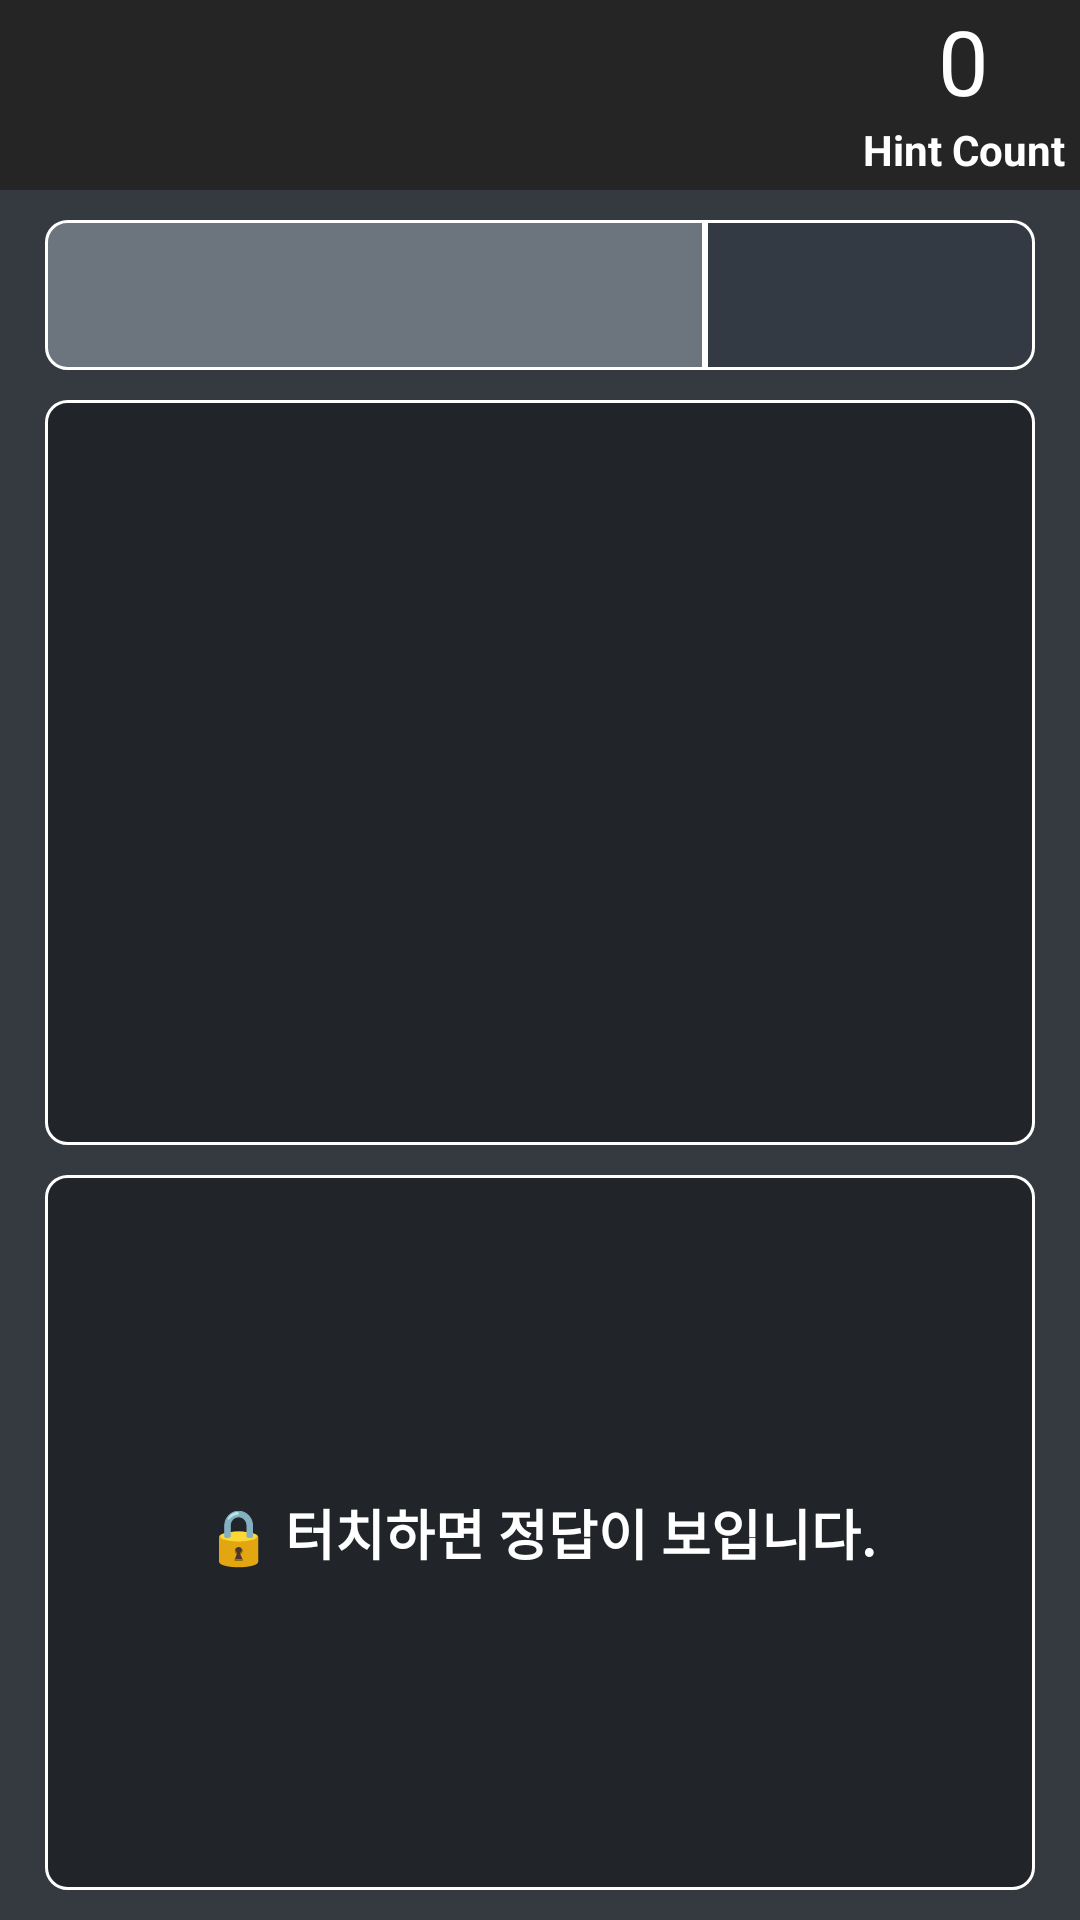

Android layout source for this screen:
<!-- AndroidManifest.xml: application theme Theme.AppCompat.Light.NoActionBar -->
<!-- res/layout/activity_main.xml -->
<?xml version="1.0" encoding="utf-8"?>
<LinearLayout xmlns:android="http://schemas.android.com/apk/res/android"
    xmlns:app="http://schemas.android.com/apk/res-auto"
    xmlns:tools="http://schemas.android.com/tools"
    android:layout_width="match_parent"
    android:layout_height="match_parent"
    android:background="#343A40"
    android:orientation="vertical"
    tools:context=".MainActivity">

    <include layout="@layout/main_toolbar" />

    <LinearLayout
        android:layout_width="match_parent"
        android:layout_height="50dp"
        android:layout_gravity="center"
        android:layout_marginLeft="15dp"
        android:layout_marginTop="10dp"
        android:layout_marginRight="15dp"
        android:layout_marginBottom="10dp"
        android:orientation="horizontal">

        <EditText
            android:id="@+id/searchWithKey"
            android:layout_width="match_parent"
            android:layout_height="match_parent"
            android:layout_weight="1"
            android:background="@drawable/search_text_radius"
            android:paddingLeft="15dp"
            android:textColor="@color/white"
            android:textStyle="bold" />

        <ImageButton
            android:id="@+id/searchWithKeyButton"
            android:layout_width="match_parent"
            android:layout_height="match_parent"
            android:layout_weight="2"
            android:background="@drawable/search_button_radius"
            android:src="@drawable/baseline_search_white_24" />

    </LinearLayout>

    <LinearLayout
        android:layout_width="match_parent"
        android:layout_height="match_parent"
        android:orientation="vertical">

        <TextView
            android:id="@+id/message1"
            android:layout_width="match_parent"
            android:layout_height="match_parent"
            android:layout_marginLeft="15dp"
            android:layout_marginRight="15dp"
            android:layout_marginBottom="5dp"
            android:layout_weight="1"
            android:background="@drawable/hint_message_radius"
            android:gravity="center"
            android:paddingLeft="10dp"
            android:paddingRight="10dp"
            android:textColor="@color/white"
            android:textSize="18sp"
            android:textStyle="bold" />

        <TextView
            android:id="@+id/message2"
            android:layout_width="match_parent"
            android:layout_height="match_parent"
            android:layout_marginLeft="15dp"
            android:layout_marginTop="5dp"
            android:layout_marginRight="15dp"
            android:layout_marginBottom="10dp"
            android:layout_weight="1"
            android:background="@drawable/hint_message_radius"
            android:gravity="center"
            android:paddingLeft="10dp"
            android:paddingRight="10dp"
            android:text="🔒 터치하면 정답이 보입니다."
            android:textColor="@color/white"
            android:textSize="18sp"
            android:textStyle="bold" />

    </LinearLayout>

</LinearLayout>
<!-- res/layout/main_toolbar.xml (included above) -->
<?xml version="1.0" encoding="utf-8"?>
<androidx.appcompat.widget.Toolbar xmlns:android="http://schemas.android.com/apk/res/android"
    android:id="@+id/mainToolbar"
    android:layout_width="match_parent"
    android:layout_height="wrap_content"
    android:background="#252525">

    <TextView
        android:id="@+id/mainToolbarTitle"
        android:layout_width="wrap_content"
        android:layout_height="wrap_content"
        android:layout_gravity="center"
        android:textColor="@color/white"
        android:textSize="20sp"
        android:textStyle="bold"/>

    <LinearLayout
        android:id="@+id/hintCountLayout"
        android:layout_width="wrap_content"
        android:layout_height="match_parent"
        android:layout_gravity="right"
        android:orientation="vertical"
        android:layout_marginRight="5dp">


        <TextView
            android:id="@+id/hintCount"
            android:layout_width="wrap_content"
            android:layout_height="wrap_content"
            android:layout_gravity="center"
            android:text="0"
            android:inputType="number"
            android:textColor="@color/white"
            android:textSize="30sp" />

        <TextView
            android:layout_width="wrap_content"
            android:layout_height="wrap_content"
            android:text="Hint Count"
            android:textColor="@color/white"
            android:textSize="14sp"
            android:textStyle="bold"
            android:layout_marginBottom="4dp"/>

    </LinearLayout>

</androidx.appcompat.widget.Toolbar>
<!-- resources referenced by this layout -->
<resources>
  <!-- drawable hint_message_radius (drawable) -->
  <?xml version="1.0" encoding="utf-8"?>
  <shape
      xmlns:android="http://schemas.android.com/apk/res/android"
      android:shape="rectangle">
      <solid android:color="#212529" />
      <stroke android:color="@color/white" android:width="1dp" />
      <corners
          android:radius="7dp" />
  
  </shape>
  <!-- drawable search_button_radius (drawable) -->
  <?xml version="1.0" encoding="utf-8"?>
  <shape
      xmlns:android="http://schemas.android.com/apk/res/android"
      android:shape="rectangle">
      <solid android:color="#343A43" />
      <stroke android:color="@color/white" android:width="1dp" />
      <corners
          android:topRightRadius="7dp"
          android:bottomRightRadius="7dp"/>
  
  </shape>
  <!-- drawable search_text_radius (drawable) -->
  <?xml version="1.0" encoding="utf-8"?>
  <shape
      xmlns:android="http://schemas.android.com/apk/res/android"
      android:shape="rectangle">
      <solid android:color="#6C757D" />
      <stroke android:color="@color/white" android:width="1dp" />
      <corners android:topLeftRadius="7dp"
          android:bottomLeftRadius="7dp"/>
  
  </shape>
  <!-- not gathered from this repository: default colours our renderer supplied (Android Studio template values) -->
  <color name="white">#FFFFFFFF</color>
</resources>
